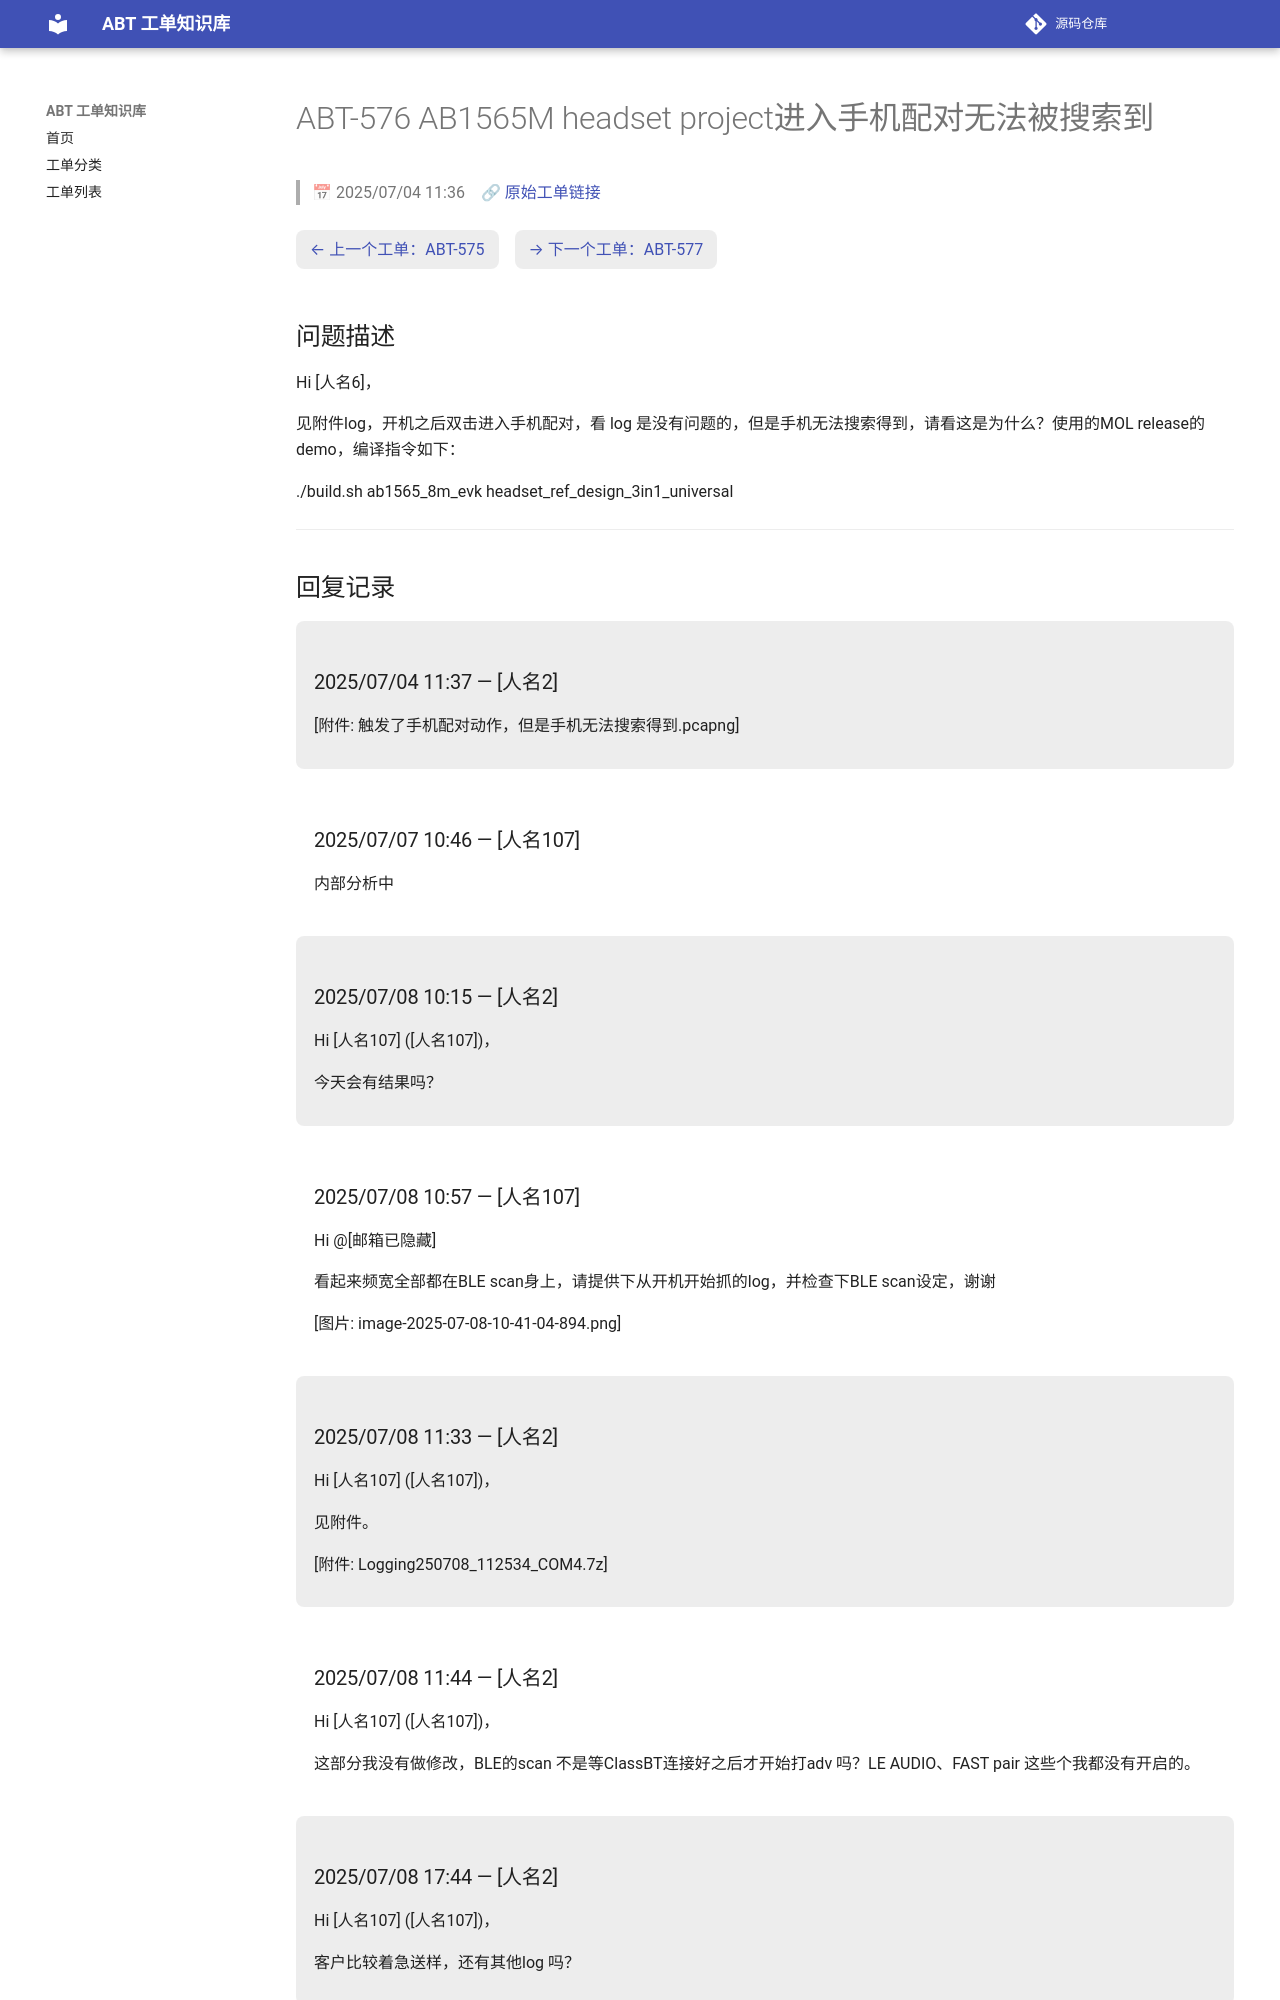

repository: luckycee/airoha-kb · page: tickets/ABT-576/index.html · generator: mkdocs

---
id: ABT-576
title: "AB1565M headset project进入手机配对无法被搜索到"
date: 2025/07/04 11:36
status: Closed
source: https://eservice.airoha.com.tw/servicedesk/customer/portal/1038/MIUIX1565-576
---

# ABT-576 AB1565M headset project进入手机配对无法被搜索到

> 📅 2025/07/04 11:36　🔗 [原始工单链接](https://eservice.airoha.com.tw/servicedesk/customer/portal/1038/MIUIX1565-576)

<div class="ticket-nav" markdown="1">

[← 上一个工单：ABT-575](ABT-575.md)　[→ 下一个工单：ABT-577](ABT-577.md)

</div>

## 问题描述

Hi [人名6]，

见附件log，开机之后双击进入手机配对，看 log 是没有问题的，但是手机无法搜索得到，请看这是为什么？使用的MOL release的demo，编译指令如下：

./build.sh ab1565_8m_evk headset_ref_design_3in1_universal

---

## 回复记录

<div class="reply odd" markdown="1">

### 2025/07/04 11:37 — [人名2]

[附件: 触发了手机配对动作，但是手机无法搜索得到.pcapng]

</div>

<div class="reply even" markdown="1">

### 2025/07/07 10:46 — [人名107]

内部分析中

</div>

<div class="reply odd" markdown="1">

### 2025/07/08 10:15 — [人名2]

Hi [人名107] ([人名107])，



今天会有结果吗？

</div>

<div class="reply even" markdown="1">

### 2025/07/08 10:57 — [人名107]

Hi @[邮箱已隐藏] 

看起来频宽全部都在BLE scan身上，请提供下从开机开始抓的log，并检查下BLE scan设定，谢谢

[图片: image-2025-07-08-10-41-04-894.png]

</div>

<div class="reply odd" markdown="1">

### 2025/07/08 11:33 — [人名2]

Hi [人名107] ([人名107])，



见附件。

[附件: Logging250708_112534_COM4.7z]

</div>

<div class="reply even" markdown="1">

### 2025/07/08 11:44 — [人名2]

Hi [人名107] ([人名107])，



这部分我没有做修改，BLE的scan 不是等ClassBT连接好之后才开始打adv 吗？LE AUDIO、FAST pair 这些个我都没有开启的。

</div>

<div class="reply odd" markdown="1">

### 2025/07/08 17:44 — [人名2]

Hi [人名107] ([人名107])，



客户比较着急送样，还有其他log 吗？

</div>

<div class="reply even" markdown="1">
